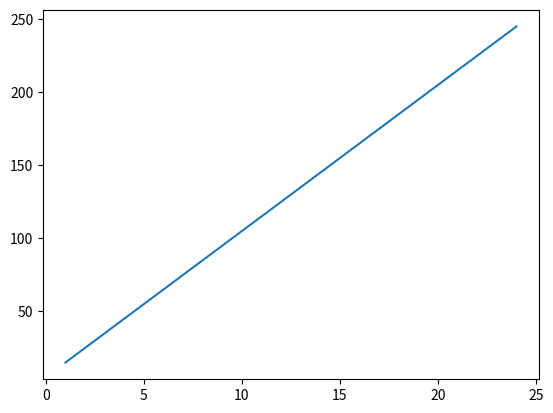

This figure's Python source:
# -*- coding: utf-8 -*-
"""
Created on Fri Jan 21 01:53:45 2022

[redacted]
"""

import matplotlib.pyplot as plt
import numpy as np
import pandas as pd
m=10
b=5
x=np.array([1,8,23,24])
y=m*x+b
plt.plot(x,y)
plt.show()